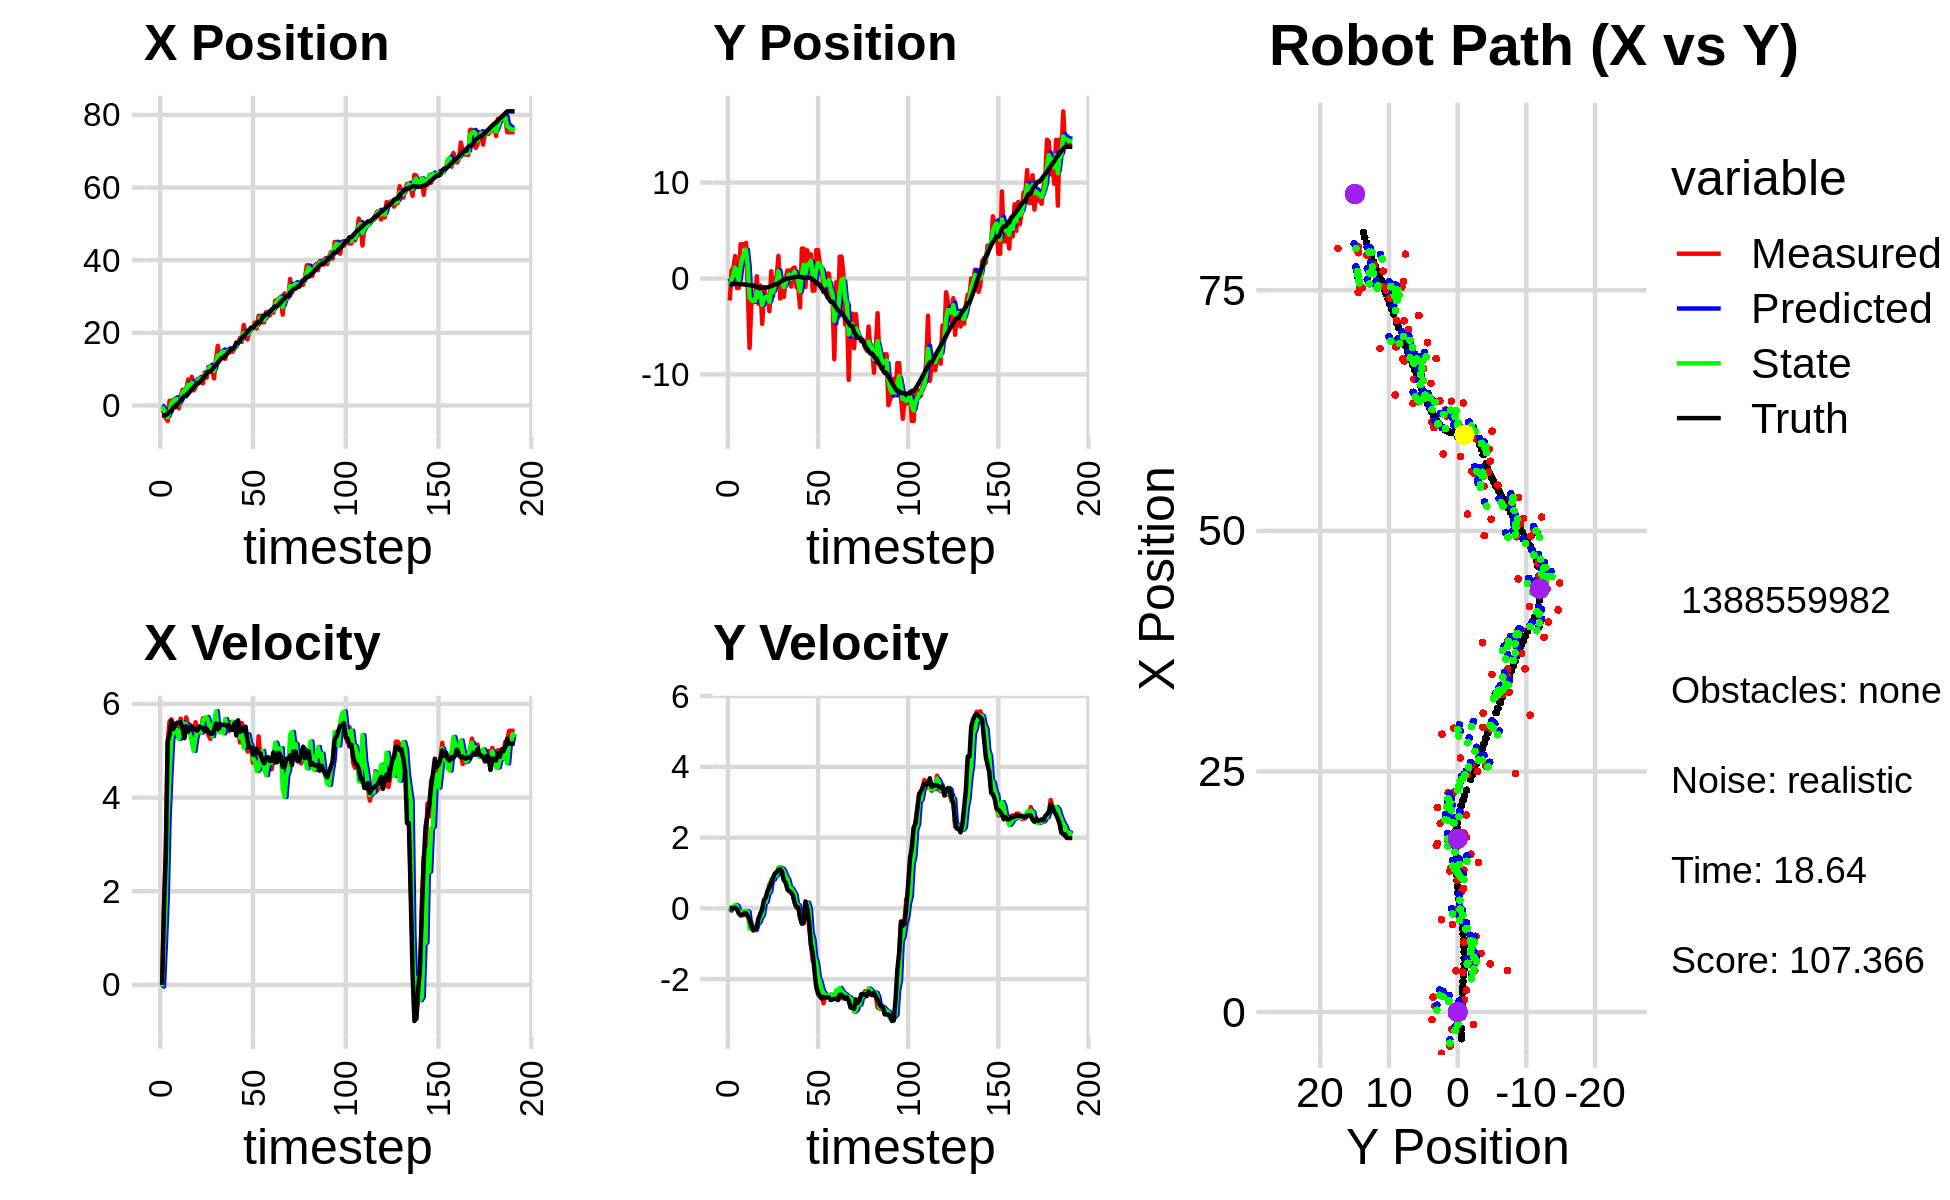

The file beside this chart, header and first rows:
0.000000000000000000e+00, 0.000000000000000000e+00, 0.000000000000000000e+00, -0.000000000000000000e+00, 0.000000000000000000e+00, 0.000000000000000000e+00, 0.000000000000000000e+00, 0.000000000000000000e+00, 0.000000000000000000e+00, 0.000000000000000000e+00, 0.000000000000000000e+00, 0.000000000000000000e+00, -2.766188144486051215e+00, -5.660563704599536061e-01, 0.000000000000000000e+00, 0.000000000000000000e+00, 0.000000000000000000e+00, 3.469630028121173382e-04
-1.310599088452407246e+00, -2.292344928189093078e+00, 0.000000000000000000e+00, 0.000000000000000000e+00, 0.000000000000000000e+00, 0.000000000000000000e+00, 0.000000000000000000e+00, 0.000000000000000000e+00, -3.156883918807513179e-01, -6.832514234465849601e-01, -3.786834854716765453e-02, -6.212793164655665279e-02, -2.766188144486051215e+00, -5.660563704599536061e-01, 0.000000000000000000e+00, 0.000000000000000000e+00, 0.000000000000000000e+00, -1.499598874943330884e-04
-1.786948918788487495e+00, 8.336032623412742426e-01, 1.673999930929823465e+00, 5.605911063405312564e-04, -3.194752267354680764e-01, -6.894642166112405768e-01, -3.786834854716765453e-02, -6.212793164655665279e-02, -1.280509254295820964e+00, -7.090515789284002057e-02, 8.461928109375308482e-01, 3.766246980989167159e-02, -2.766188144486051215e+00, -5.660563704599536061e-01, 1.600000000000000089e+00, 0.000000000000000000e+00, 1.600000023841857910e+00, -3.348811878822743893e-04
-3.547724246384395652e+00, 1.101405182007914041e+00, 2.919999912561643818e+00, 9.778530758886923475e-04, -1.195889973202067802e+00, -6.713891091185085480e-02, 8.461928109375308482e-01, 3.766246980989167159e-02, -1.887651445548607976e+00, 3.803432392854869670e-01, 1.815580993724286607e+00, 2.940578227908816414e-02, -2.669733524244465972e+00, -5.660411928380925106e-01, 2.799999999999999822e+00, 2.000000000000000042e-03, 2.799999952316284180e+00, -3.348811878822743893e-04
-4.290233373248013571e+00, 2.346572288438354636e+00, 5.179992893415614752e+00, 8.476187344031741941e-03, -1.706093346176179359e+00, 3.832838175133957970e-01, 1.815580993724286607e+00, 2.940578227908816414e-02, -3.235889577837435027e+00, 1.146993940997854455e+00, 3.537233769529761762e+00, 9.487900717179395538e-02, -2.289984225811471763e+00, -5.653744851617958922e-01, 5.200000000000000178e+00, 1.799999999999999864e-02, 5.199999809265136719e+00, -1.636330387555062771e-03
1.268429040876666303e+00, -9.878114046704936646e-01, 5.622997862806596636e+00, -5.066071033425622629e-03, -2.882166200884459073e+00, 1.156481841715033765e+00, 3.537233769529761762e+00, 9.487900717179395538e-02, -1.925797026968264269e+00, 3.188902928219945476e-01, 4.480466688048242219e+00, 6.510487698815203839e-02, -1.684584140371656824e+00, -5.656779289008992961e-01, 5.342999999999999972e+00, -2.100000000000000130e-02, 5.343999862670898438e+00, 9.009552886709570885e-04
1.268429040876666303e+00, -9.878114046704936646e-01, 5.672569855202839406e+00, -1.273766605377239514e-01, -1.477750358163440136e+00, 3.254007805208097293e-01, 4.480466688048242219e+00, 6.510487698815203839e-02, 5.763082352358970262e-01, -1.864153638598541884e-01, 5.255408838723162113e+00, -1.236872852155815883e-01, -1.684584140371656824e+00, -5.656779289008992961e-01, 5.634000000000000341e+00, -1.459999999999999909e-01, 5.635000228881835938e+00, 2.245106920599937439e-02
1.538549900304805318e+00, 3.585839241565656366e+00, 5.564631266779621832e+00, -1.936519573847862996e-01, 1.101849119108213149e+00, -1.987840923814123417e-01, 5.255408838723162113e+00, -1.236872852155815883e-01, 1.187588253584259013e+00, 1.276159748126394433e+00, 5.387314238641941699e+00, -1.481097933723863891e-01, -5.213265412811466382e-01, -5.964775382972551387e-01, 5.463000000000000078e+00, -1.960000000000000075e-01, 5.466000080108642578e+00, 3.478646278381347656e-02
1.538549900304805318e+00, 3.585839241565656366e+00, 5.528487358306643173e+00, -1.971097322366757720e-01, 1.726319677448453049e+00, 1.261348768789155805e+00, 5.387314238641941699e+00, -1.481097933723863891e-01, 1.616107871676174312e+00, 2.160283962145600256e+00, 5.455192945813745808e+00, -8.851881569276587314e-02, -5.213265412811466382e-01, -5.964775382972551387e-01, 5.556000000000000050e+00, -1.799999999999999933e-01, 5.559000015258789062e+00, 3.563836961984634399e-02
6.082717186970676426e-01, 3.325287012815023591e+00, 5.304629616584569440e+00, -1.891284280081969027e-01, 2.161627166257548804e+00, 2.151432080576323624e+00, 5.455192945813745808e+00, -8.851881569276587314e-02, 1.743949391217256117e+00, 2.606462352857327414e+00, 5.440981381951933926e+00, -1.179553105332762225e-01, 1.133666044077338564e-01, -6.189280464765288814e-01, 5.597999999999999865e+00, -1.419999999999999873e-01, 5.559000015258789062e+00, 3.563836961984634399e-02
-7.878209352377287811e-01, 3.723754158301024741e+00, 5.451365097369628820e+00, -1.335227472598243814e-01, 2.288047529412449599e+00, 2.594666821803999657e+00, 5.440981381951933926e+00, -1.179553105332762225e-01, 1.919329383361070285e-01, 3.031336809706703050e+00, 5.252143997593310409e+00, -8.355607383557060730e-02, 7.560439113461189242e-01, -6.356709096032748807e-01, 5.597999999999999865e+00, -1.390000000000000124e-01, 5.599999904632568359e+00, 2.448855526745319366e-02
2.273885250118884205e+00, -1.301175454300931067e+00, 5.687115044857828927e+00, -1.811715146499621176e-01, 7.171473380954380694e-01, 3.022981202323145933e+00, 5.252143997593310409e+00, -8.355607383557060730e-02, 1.104445241577385994e+00, 1.329069790681602248e+00, 5.373964223319829259e+00, -1.000884035535263283e-01, 1.395898342595934594e+00, -6.557039405620710415e-01, 5.610999999999999766e+00, -2.179999999999999993e-01, 5.616000175476074219e+00, 3.184571862220764160e-02
4.315205812579890221e+00, -7.239415721649951507e+00, 5.459745529093568805e+00, -2.815454509712134179e-01, 1.641841663909368920e+00, 1.319060950326249593e+00, 5.373964223319829259e+00, -1.000884035535263283e-01, 3.454951109867777426e+00, -1.993559301103745351e+00, 5.608490873291016143e+00, -5.736640092882079323e-01, 2.035451412797837811e+00, -6.878424455078469002e-01, 5.474999999999999645e+00, -3.220000000000000084e-01, 5.484000205993652344e+00, 5.152186751365661621e-02
4.290856480959692298e+00, -2.488001229017453131e+00, 5.268788480484945858e+00, -4.006533430797812323e-01, 4.015800197196878862e+00, -2.050925702032566189e+00, 5.608490873291016143e+00, -5.736640092882079323e-01, 4.152990315219978079e+00, -2.215085672489041535e+00, 5.450032886508227037e+00, -5.272821397160282197e-01, 2.551330089800704304e+00, -7.272452133876854408e-01, 5.274000000000000021e+00, -5.030000000000000027e-01, 5.296999931335449219e+00, 7.589671760797500610e-02
4.290856480959692298e+00, -2.488001229017453131e+00, 5.714071166076807096e+00, -6.327657879310777389e-01, 4.697993603870800783e+00, -2.267813886460644301e+00, 5.450032886508227037e+00, -5.272821397160282197e-01, 4.471372204069358425e+00, -2.353917265901087852e+00, 5.572666760553122600e+00, -6.118704940012084093e-01, 2.551330089800704304e+00, -7.272452133876854408e-01, 5.527000000000000135e+00, -6.119999999999999885e-01, 5.559999942779541016e+00, 1.102888137102127075e-01
7.164878129894062475e+00, -2.238545121638241486e+00, 5.512483916369760095e+00, -6.087997323236328251e-01, 5.028638880124670862e+00, -2.415104315301208615e+00, 5.572666760553122600e+00, -6.118704940012084093e-01, 5.701835175827994817e+00, -2.345938727117027778e+00, 5.427532381985714416e+00, -6.114691360979738199e-01, 3.170993328475445239e+00, -7.936024089428075357e-01, 5.410000000000000142e+00, -5.959999999999999742e-01, 5.442999839782714844e+00, 1.099944263696670532e-01
4.286402583363636332e+00, 2.383391987865804973e-01, 5.557356243889522318e+00, -5.131772772597934518e-01, 6.244588414026566170e+00, -2.407085640726825293e+00, 5.427532381985714416e+00, -6.114691360979738199e-01, 4.980671194540482460e+00, -1.382937669830737182e+00, 5.350858606698047915e+00, -4.351035565583571962e-01, 3.799102306514011040e+00, -8.631820546959434459e-01, 5.485000000000000320e+00, -5.070000000000000062e-01, 5.507999897003173828e+00, 9.208084642887115479e-02
7.875652313475501209e+00, -2.655513124337999464e+00, 5.358884054893120918e+00, -2.762599670989681622e-01, 5.515757055210286808e+00, -1.426448025486573012e+00, 5.350858606698047915e+00, -4.351035565583571962e-01, 6.268237814753233828e+00, -1.900757636082192059e+00, 5.210972452635565411e+00, -3.908948162511060032e-01, 4.426509380838645313e+00, -9.216161537841986995e-01, 5.519999999999999574e+00, -2.859999999999999765e-01, 5.526999950408935547e+00, 5.150617659091949463e-02
4.140522361117906947e+00, -7.356238533185729400e-01, 5.213077288004683396e+00, -2.687433699472483450e-01, 6.789335060016790102e+00, -1.939847117707302671e+00, 5.210972452635565411e+00, -3.908948162511060032e-01, 5.068874197169415119e+00, -1.473032755440303987e+00, 4.997548431758956688e+00, -2.549709805692541575e-01, 4.954730510828962764e+00, -9.530513159055400418e-01, 5.461000000000000298e+00, -1.459999999999999909e-01, 5.462999820709228516e+00, 5.150617659091949463e-02
5.003199339257673017e+00, -4.733918385186576039e+00, 5.610956061326898947e+00, -2.222077396178959510e-02, 5.568629040345310699e+00, -1.498529853497229336e+00, 4.997548431758956688e+00, -2.549709805692541575e-01, 5.281915335161624370e+00, -2.754534853560105745e+00, 5.282147728610408599e+00, -1.869693241070857215e-01, 5.584247112488986531e+00, -9.630777403830966810e-01, 5.461999999999999744e+00, -2.699999999999999969e-02, 5.462999820709228516e+00, 3.960226662456989288e-03
7.276129841749797933e+00, -9.075777542042253732e-01, 5.307354852853965355e+00, 1.675823922916605258e-01, 5.810130108022665496e+00, -2.773231785970814212e+00, 5.282147728610408599e+00, -1.869693241070857215e-01, 6.757792524387379984e+00, -2.048726096523574292e+00, 5.419828584797211413e+00, 1.424906807794599772e-01, 6.219764232788401515e+00, -9.487078658896013206e-01, 5.429000000000000270e+00, 2.389999999999999902e-01, 5.434000015258789062e+00, -3.156501427292823792e-02
7.211786389765852512e+00, -1.790528135353014916e+00, 5.384921109506043635e+00, 2.950847373076511682e-01, 7.299775382867101037e+00, -2.034477028445628388e+00, 5.419828584797211413e+00, 1.424906807794599772e-01, 7.276056671575747536e+00, -1.932898015426910865e+00, 5.411811488380688040e+00, 1.816613706896343383e-01, 6.219764232788401515e+00, -9.487078658896013206e-01, 5.519999999999999574e+00, 3.039999999999999925e-01, 5.527999877929687500e+00, -5.474358797073364258e-02
7.211786389765852512e+00, -1.790528135353014916e+00, 5.459151063196358677e+00, 4.889070297798088771e-01, 7.817237820413816429e+00, -1.914731878357947448e+00, 5.411811488380688040e+00, 1.816613706896343383e-01, 7.438693825145157312e+00, -1.864258538017161904e+00, 5.387961795478056537e+00, 4.075901134286589178e-01, 6.848489284476377392e+00, -9.174701733115824265e-01, 5.493999999999999773e+00, 4.929999999999999938e-01, 5.515999794006347656e+00, -8.931905031204223633e-02
6.089022517865490869e+00, -3.411704228813054129e+00, 5.695902103108274162e+00, 6.685250655113613716e-01, 7.977490004692962877e+00, -1.823499526674295934e+00, 5.387961795478056537e+00, 4.075901134286589178e-01, 7.284013879715221407e+00, -2.434119588165872816e+00, 5.642589941338519210e+00, 4.791387250128941178e-01, 7.480597973161963843e+00, -8.665625325484290764e-01, 5.485000000000000320e+00, 5.869999999999999662e-01, 5.515999794006347656e+00, -1.168349459767341614e-01
9.084064841565034243e+00, 7.617638098711706496e-01, 5.564267016289820234e+00, 7.823637899749310565e-01, 7.848272873849073683e+00, -2.386205715664583504e+00, 5.642589941338519210e+00, 4.791387250128941178e-01, 8.618257649989420344e+00, -1.166124220104397535e+00, 5.704551043678223188e+00, 8.228739184397950712e-01, 8.107026577340972651e+00, -7.949987669763579623e-01, 5.418000000000000149e+00, 7.189999999999999725e-01, 5.466000080108642578e+00, -1.396892666816711426e-01
7.639687300363415368e+00, -1.848788829885052776e+00, 5.457319207338883871e+00, 7.673263927947790997e-01, 9.188712754357242218e+00, -1.083836828260418050e+00, 5.704551043678223188e+00, 8.228739184397950712e-01, 8.691237058211370936e+00, -1.385281012767489495e+00, 5.720193472614305108e+00, 8.101620308903803025e-01, 8.730113506885771812e+00, -7.085792734939314608e-01, 5.469000000000000306e+00, 8.599999999999999867e-01, 5.535999774932861328e+00, -1.396892666816711426e-01
1.063781607173265087e+01, 1.243890132576075253e-01, 5.335352388135953028e+00, 8.834471188998528346e-01, 9.263256405472802157e+00, -1.304264809678451487e+00, 5.720193472614305108e+00, 8.101620308903803025e-01, 1.006599930061979897e+01, -7.510591386103131484e-01, 5.612223226484169381e+00, 9.198937029685950728e-01, 9.356313228527804782e+00, -6.060957702818151605e-01, 5.408999999999999808e+00, 9.819999999999999840e-01, 5.497000217437744141e+00, -1.640947461128234863e-01
1.063781607173265087e+01, 1.243890132576075253e-01, 5.252799596711080099e+00, 9.884933757697619283e-01, 1.062722162326821618e+01, -6.590697683134536522e-01, 5.612223226484169381e+00, 9.198937029685950728e-01, 1.068695739111301179e+01, -3.498550585555346149e-01, 5.471436006515168593e+00, 9.359601682541816015e-01, 9.356313228527804782e+00, -6.060957702818151605e-01, 5.358999999999999986e+00, 1.022999999999999909e+00, 5.455999851226806641e+00, -1.860087364912033081e-01
9.590101928157526601e+00, 2.355329102065074842e+00, 5.458405668132360056e+00, 1.094210027931214357e+00, 1.123410099176452803e+01, -2.562590417301164325e-01, 5.471436006515168593e+00, 9.359601682541816015e-01, 1.020377367451449047e+01, 7.551920412355368484e-01, 5.312643618309779825e+00, 1.154015674588544149e+00, 9.974622249795428885e+00, -4.909951031582217018e-01, 5.360000000000000320e+00, 1.092000000000000082e+00, 5.469999790191650391e+00, -1.978410035371780396e-01
7.444166660912795663e+00, -2.085165591539363650e+00, 5.448610876479646592e+00, 1.097271384846850495e+00, 1.073503803634546827e+01, 8.705936086943912855e-01, 5.312643618309779825e+00, 1.154015674588544149e+00, 9.542603646484677071e+00, -2.877931853128430362e-01, 5.618678235858660663e+00, 1.145994623230363940e+00, 1.058962965030129055e+01, -3.674353077347611851e-01, 5.443999999999999950e+00, 1.106000000000000094e+00, 5.556000232696533203e+00, -1.987274438142776489e-01
1.253900730611977998e+01, -5.717046132845392536e-01, 5.613304151077891824e+00, 1.130438227109981320e+00, 1.010447147007054269e+01, -1.731937229898066199e-01, 5.618678235858660663e+00, 1.145994623230363940e+00, 1.161800236973365763e+01, -3.274669988834696399e-01, 5.842867280794188822e+00, 1.118900047898329086e+00, 1.121402502106113275e+01, -2.428742809980526662e-01, 5.581999999999999851e+00, 1.028000000000000025e+00, 5.676000118255615234e+00, -1.987274438142776489e-01
1.640563678777950685e+01, -1.912428246373839569e+00, 5.572953928469257967e+00, 8.064403162859588026e-01, 1.220228909781307713e+01, -2.155769940936367313e-01, 5.842867280794188822e+00, 1.118900047898329086e+00, 1.375654190505593810e+01, -8.919427420726172562e-01, 5.407390811958419086e+00, 1.041447884796221635e+00, 1.174969244027041171e+01, -1.476794343895109218e-01, 5.458000000000000185e+00, 7.940000000000000391e-01, 5.515999794006347656e+00, -1.437085419893264771e-01
1.376646196860707505e+01, -9.197761780230989670e-03, 5.490809337267984702e+00, 7.945534945106834668e-01, 1.429728098625177957e+01, -7.877979535929950927e-01, 5.407390811958419086e+00, 1.041447884796221635e+00, 1.398165459964366342e+01, -4.885496537978151199e-01, 5.407721218549436770e+00, 8.949516962999157776e-01, 1.237887716315837139e+01, -5.762301572360797181e-02, 5.568999999999999950e+00, 7.229999999999999760e-01, 5.616000175476074219e+00, -1.437085419893264771e-01
1.470432889515792318e+01, 8.376098413585036928e-01, 5.450850571280805745e+00, 6.200199345548920160e-01, 1.452242672149860780e+01, -3.990544841678235199e-01, 5.407721218549436770e+00, 8.949516962999157776e-01, 1.458228220029089250e+01, 7.348837485105036427e-02, 5.409539536016521488e+00, 8.205698637868258372e-01, 1.301996755632398894e+01, 1.305021204099077008e-02, 5.557999999999999829e+00, 5.310000000000000275e-01, 5.584000110626220703e+00, -1.132605746388435364e-01
1.470432889515792318e+01, 8.376098413585036928e-01, 5.415413174190126355e+00, 4.840113163079007297e-01, 1.512323615389254527e+01, 1.555453612297329480e-01, 5.409539536016521488e+00, 8.205698637868258372e-01, 1.486606654591430754e+01, 4.167519556608473286e-01, 5.372745866891515121e+00, 6.057317516335484209e-01, 1.301996755632398894e+01, 1.305021204099077008e-02, 5.551000000000000156e+00, 4.869999999999999885e-01, 5.572999954223632812e+00, -8.913976699113845825e-02
1.284757363813135100e+01, -8.426712023348571501e-01, 5.616930898560791974e+00, 4.509044913187218451e-01, 1.540334113260345816e+01, 4.773251308242021929e-01, 5.372745866891515121e+00, 6.057317516335484209e-01, 1.442920230017704952e+01, -4.524810910348781023e-02, 5.676138565099837940e+00, 5.684473738279592903e-01, 1.365854787869989195e+01, 7.018972817962250421e-02, 5.554999999999999716e+00, 4.470000000000000084e-01, 5.572999954223632812e+00, -8.010417968034744263e-02
1.492551970514604776e+01, 1.056426419319838272e+00, 5.429597587169238793e+00, 3.817293508241674238e-01, 1.499681615668703394e+01, 1.159662827930812296e-02, 5.676138565099837940e+00, 5.684473738279592903e-01, 1.491603140837890251e+01, 4.142984334952966585e-01, 5.518464026762409880e+00, 4.758577613061371059e-01, 1.418697690965133340e+01, 1.125981349191181313e-01, 5.519000000000000128e+00, 3.679999999999999938e-01, 5.531000137329101562e+00, -7.018978148698806763e-02
1.465745550446424694e+01, 1.152833237013630274e+00, 5.419099166430921599e+00, 1.773343728364682181e-01, 1.546787781105514270e+01, 4.618842096259103691e-01, 5.518464026762409880e+00, 4.758577613061371059e-01, 1.518157131952218286e+01, 7.200230992298874977e-01, 5.548851600274226747e+00, 3.965814622722741434e-01, 1.481915807763616222e+01, 1.543905869456571600e-01, 5.549999999999999822e+00, 1.539999999999999980e-01, 5.552000045776367188e+00, -3.271228447556495667e-02
1.476376217594847162e+01, -8.926518422477551784e-01, 5.612648785166756582e+00, 6.278273841372393471e-02, 1.573645647954960580e+01, 7.596812454571149065e-01, 5.548851600274226747e+00, 3.965814622722741434e-01, 1.515170283504068749e+01, 1.179206170016029454e-01, 5.491613519686134204e+00, 9.055415146771228496e-02, 1.545638418260494795e+01, 1.748164425538807354e-01, 5.447000000000000064e+00, 2.800000000000000058e-02, 5.447000026702880859e+00, -1.118547096848487854e-02
1.476376217594847162e+01, -8.926518422477551784e-01, 5.612648785166756582e+00, 6.278273841372393471e-02, 1.570086418700930153e+01, 1.269760321483741627e-01, 5.491613519686134204e+00, 9.055415146771228496e-02, 1.533393320606323051e+01, -2.729588994799115875e-01, 5.617312568679878382e+00, 8.565373848776293431e-02, 1.545638418260494795e+01, 1.748164425538807354e-01, 5.447000000000000064e+00, 2.800000000000000058e-02, 5.447000026702880859e+00, -1.118547096848487854e-02
1.555256229632616183e+01, -3.020201907530082774e+00, 5.489010118490303292e+00, -2.093257136072541325e-01, 1.589566446293121871e+01, -2.643935256311352733e-01, 5.617312568679878382e+00, 8.565373848776293431e-02, 1.566812940734056703e+01, -1.332696122086483026e+00, 5.504133413144794318e+00, -2.364973783505266991e-01, 1.608456945455973752e+01, 1.790225641428426495e-01, 5.583000000000000185e+00, -2.680000000000000160e-01, 5.590000152587890625e+00, 3.811695054173469543e-02
1.730975470688735030e+01, 3.115561081107890651e+00, 5.598767059111998456e+00, -4.266495604819224297e-01, 1.621854274865504664e+01, -1.356345859921535668e+00, 5.504133413144794318e+00, -2.364973783505266991e-01, 1.661650649178190164e+01, 3.850400892606840042e-01, 5.444879231507597339e+00, -2.961992191088717030e-01, 1.722729063074952194e+01, 1.121006740959920450e-01, 5.326999999999999957e+00, -4.339999999999999969e-01, 5.407999992370605469e+00, 7.605720311403274536e-02
1.730975470688735030e+01, 3.115561081107890651e+00, 5.437058047755955137e+00, -4.295529579941018694e-01, 1.716099441493266298e+01, 3.554201673497968117e-01, 5.444879231507597339e+00, -2.961992191088717030e-01, 1.725006440822805942e+01, 1.422053891721043684e+00, 5.455157513214700771e+00, -2.819436144756717333e-01, 1.722729063074952194e+01, 1.121006740959920450e-01, 5.650999999999999801e+00, -4.020000000000000240e-01, 5.664999961853027344e+00, 7.884090393781661987e-02
1.860894310531543638e+01, -8.999231925579739277e-01, 5.175793209165899356e+00, 4.628045088702816001e-02, 1.779558015954953021e+01, 1.393859530273476421e+00, 5.455157513214700771e+00, -2.819436144756717333e-01, 1.814133022120241634e+01, 5.100080585761818108e-01, 5.278901301909863619e+00, -1.912775380201167108e-01, 1.785653257368049651e+01, 6.524915798787346566e-02, 5.408999999999999808e+00, 1.960000000000000075e-01, 5.413000106811523438e+00, -8.941473439335823059e-03
1.749912816320400921e+01, 2.938567532989155850e+00, 5.590693476992839805e+00, 1.606073500785611952e-01, 1.866922035139340252e+01, 4.908803047741701620e-01, 5.278901301909863619e+00, -1.912775380201167108e-01, 1.800654329056438741e+01, 1.440440001904687017e+00, 5.351089089276851674e+00, 1.595032391447638309e-01, 1.848762655296498991e+01, 7.058109187457119182e-02, 5.421000000000000263e+00, -8.999999999999999320e-03, 5.421000003814697266e+00, -2.871972694993019104e-02
2.215802359584393244e+01, 1.422833277214774039e+00, 5.448525065602341400e+00, -4.953965464800241247e-01, 1.854165219949207355e+01, 1.456390325819163500e+00, 5.351089089276851674e+00, 1.595032391447638309e-01, 1.990958971981661563e+01, 1.416691467067315857e+00, 5.063517473238108302e+00, -1.087572051988294763e-02, 1.910935163508040446e+01, 8.040614273470239604e-02, 5.485999999999999766e+00, -3.820000000000000062e-01, 5.499000072479248047e+00, 9.067373722791671753e-02
1.961632283615544381e+01, 2.528476252079025599e+00, 5.467743195692801095e+00, -1.014151814786598882e+00, 2.041594146714042779e+01, 1.415603895015327574e+00, 5.063517473238108302e+00, -1.087572051988294763e-02, 1.999108218990165042e+01, 1.838250072596303575e+00, 5.230280744632696432e+00, -6.880393999983811515e-01, 1.963337945965579223e+01, 3.346635210782693270e-02, 5.514000000000000234e+00, -1.026000000000000023e+00, 5.609000205993652344e+00, 1.833949238061904907e-01
1.816838359835194083e+01, -1.279288129191923362e+00, 4.983078682689352945e+00, -1.479233033107301587e+00, 2.051411026436491980e+01, 1.769446132596465437e+00, 5.230280744632696432e+00, -6.880393999983811515e-01, 1.964453069329452362e+01, 5.448873547512191884e-01, 5.351578514365222361e+00, -8.870088020582639343e-01, 2.026133012833059510e+01, -8.892078859878693731e-02, 5.221000000000000085e+00, -1.266000000000000014e+00, 5.372000217437744141e+00, 2.885655164718627930e-01
2.046814727786077626e+01, -1.250097052675094300e+00, 5.008003684794878119e+00, -1.486632050624894452e+00, 2.017968854473104656e+01, 4.561864745453927950e-01, 5.351578514365222361e+00, -8.870088020582639343e-01, 2.030532104932483861e+01, -2.085185621953662971e-01, 5.169205481433850835e+00, -1.386377406649277999e+00, 2.085089349752799492e+01, -2.687956262232060189e-01, 5.076999999999999957e+00, -1.774999999999999911e+00, 5.377999782562255859e+00, 2.885655164718627930e-01
2.125261892420816423e+01, 2.968157826640022812e+00, 5.021854612149078356e+00, -1.998750490297708016e+00, 2.082224159746822423e+01, -3.471563028602940859e-01, 5.169205481433850835e+00, -1.386377406649277999e+00, 2.100727030342855173e+01, 9.247179710458141022e-01, 5.075077339980328617e+00, -1.553333241564962552e+00, 2.143195772193553594e+01, -5.037414444317849238e-01, 5.073000000000000398e+00, -2.229000000000000092e+00, 5.540999889373779297e+00, 3.787900507450103760e-01
2.125261892420816423e+01, 2.968157826640022812e+00, 4.743782404554831800e+00, -2.228140780466130622e+00, 2.151477803742658423e+01, 7.693846468893178470e-01, 5.075077339980328617e+00, -1.553333241564962552e+00, 2.131270998628590263e+01, 1.614642793393885167e+00, 4.842009263412541564e+00, -1.950911549068624629e+00, 2.143195772193553594e+01, -5.037414444317849238e-01, 4.913999999999999702e+00, -2.418000000000000149e+00, 5.477000236511230469e+00, 4.391127526760101318e-01
2.279464077947160661e+01, 1.372858984495603396e+00, 4.904824927009624247e+00, -2.457415126726205656e+00, 2.179691091262715830e+01, 1.419551638487022593e+00, 4.842009263412541564e+00, -1.950911549068624629e+00, 2.217719990452195944e+01, 1.380736395990656229e+00, 4.772115195972388868e+00, -2.082636360746669801e+00, 2.200400018720229056e+01, -7.742934394463194536e-01, 4.945999999999999730e+00, -2.492999999999999883e+00, 5.539000034332275391e+00, 4.644632339477539062e-01
2.118432080779710347e+01, 1.097416413953878012e+00, 4.694450216246318419e+00, -2.372707224885081345e+00, 2.265441142411919984e+01, 1.172472759915989204e+00, 4.772115195972388868e+00, -2.082636360746669801e+00, 2.176699423981137471e+01, 1.141174556082138247e+00, 4.566952368658626860e+00, -2.294258676211911485e+00, 2.247668886183435788e+01, -1.012009845890655679e+00, 5.044999999999999929e+00, -2.549999999999999822e+00, 5.651999950408935547e+00, 4.679806828498840332e-01
2.465309667615094469e+01, -1.419306637919127478e+00, 5.308476892837316718e+00, -2.683053583821353172e+00, 2.222368947667723660e+01, 9.117486884609471431e-01, 4.566952368658626860e+00, -2.294258676211911485e+00, 2.308376327148235063e+01, -1.577556650729250443e-02, 4.609967168535184179e+00, -2.390131300092351196e+00, 2.305474329037975423e+01, -1.304307327909313141e+00, 4.953999999999999737e+00, -2.501999999999999780e+00, 5.550000190734863281e+00, 4.679806828498840332e-01
2.465309667615094469e+01, -1.419306637919127478e+00, 4.838305372925097103e+00, -2.453859854962674891e+00, 2.354475998833586914e+01, -2.547886965165276352e-01, 4.609967168535184179e+00, -2.390131300092351196e+00, 2.423428414826370769e+01, -7.057440093933693426e-01, 4.871379727695071438e+00, -2.482446625803862439e+00, 2.305474329037975423e+01, -1.304307327909313141e+00, 4.943999999999999950e+00, -2.520999999999999908e+00, 5.550000190734863281e+00, 4.693698585033416748e-01
2.286752045189447458e+01, 5.096429124645517339e-01, 4.735732745342989602e+00, -2.471800850837017283e+00, 2.472142212103321413e+01, -9.539886719737555865e-01, 4.871379727695071438e+00, -2.482446625803862439e+00, 2.400832997257625578e+01, -3.810848908565336313e-01, 4.998886276083498892e+00, -2.483017298236056103e+00, 2.418669939041825145e+01, -1.887997792901005445e+00, 4.801999999999999602e+00, -2.517999999999999794e+00, 5.421999931335449219e+00, 4.810505509376525879e-01
2.286752045189447458e+01, 5.096429124645517339e-01, 4.699534251611537705e+00, -2.484800526339799198e+00, 2.450821860018460541e+01, -6.293866206801392860e-01, 4.998886276083498892e+00, -2.483017298236056103e+00, 2.349601659607219162e+01, -1.888022490544841725e-01, 4.634078200852902896e+00, -2.438837092841326992e+00, 2.464292192518152547e+01, -2.129479573354702726e+00, 4.732000000000000206e+00, -2.519000000000000128e+00, 5.361000061035156250e+00, 4.863691926002502441e-01
2.567262306819922557e+01, -2.051533685726357970e+00, 4.665557869637619426e+00, -2.497565179744911212e+00, 2.395942441615748209e+01, -4.326859583386168939e-01, 4.634078200852902896e+00, -2.438837092841326992e+00, 2.463335951799627921e+01, -1.068250625778239815e+00, 4.479923235165277795e+00, -2.450426793392006530e+00, 2.519286584917931293e+01, -2.423401044090171208e+00, 4.855000000000000426e+00, -2.591000000000000192e+00, 5.502999782562255859e+00, 4.915025532245635986e-01
2.567262306819922557e+01, -2.051533685726357970e+00, 4.762668461062909309e+00, -2.515151449667666128e+00, 2.508135184151280583e+01, -1.313293305117440468e+00, 4.479923235165277795e+00, -2.450426793392006530e+00, 2.546754283936684615e+01, -1.599364124138608512e+00, 4.721160233258447469e+00, -2.526444276573091230e+00, 2.519286584917931293e+01, -2.423401044090171208e+00, 4.863000000000000433e+00, -2.575000000000000178e+00, 5.407999992370605469e+00, 4.858718216419219971e-01
2.478102219155622876e+01, -8.415178464514074363e+00, 4.751829516203306625e+00, -2.548290091041292449e+00, 2.593965886269269205e+01, -1.852008551795917723e+00, 4.721160233258447469e+00, -2.526444276573091230e+00, 2.547540558609338390e+01, -4.419954756808431640e+00, 4.845616380990984240e+00, -2.517146280919585255e+00, 2.574491262434154848e+01, -2.715447591325295118e+00, 4.783000000000000362e+00, -2.557999999999999829e+00, 5.423999786376953125e+00, 4.922451972961425781e-01
2.639125680930356665e+01, -3.881603937359563994e-01, 4.602894081181099217e+00, -2.468419655458987005e+00, 2.595996722419248215e+01, -4.671669384900390298e+00, 4.845616380990984240e+00, -2.517146280919585255e+00, 2.618330158273471397e+01, -3.014346130196894791e+00, 4.741622169595579805e+00, -2.311130626971463542e+00, 2.629379320198051317e+01, -3.008739636545217255e+00, 4.783000000000000362e+00, -2.557999999999999829e+00, 5.423999786376953125e+00, 4.922451972961425781e-01
... 131 more rows
